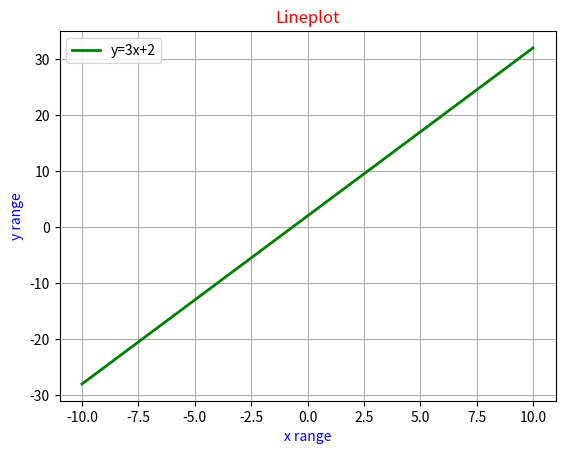

Reproduce this figure in Python.
## Program to print line plot y = 3x+2

import matplotlib.pyplot as plt
import numpy as np

a = -10.0
b = 10.0

x = np.linspace(a,b,201)
print(x)
y = [3*j+2 for j in x]
print(y)
# y1 = [4*j+3 for j in x]
plt.plot(x,y,color='green',label='y=3x+2',linewidth='2')
# plt.plot(x,y1,color='yellow',label='y=4x+3',linewidth='2')
plt.xlabel('x range',color='blue')
plt.ylabel('y range',color='blue')
plt.title('Lineplot',color='red')
plt.legend()
plt.grid()
plt.show()



